Run: headless pygame with SDL's dummy video driver; simulated clock (each Clock.tick advances the game by its frame time, no real sleeping); random seed 0; keys injected as events and as key.get_pressed() state; no mouse input.
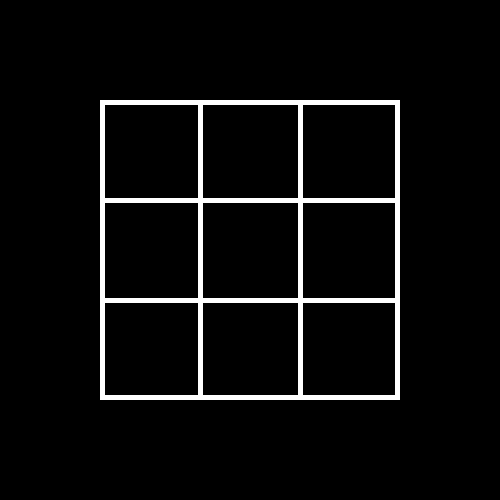
Frame 1 of 4 · flips 1–60 · no input
Frame 2 of 4 · flips 61–180 · tapped SPACE, RETURN · held RIGHT (→), D · screen unchanged from frame 1, image omitted
Frame 3 of 4 · flips 181–300 · held DOWN (↓), S · screen unchanged from frame 2, image omitted
Frame 4 of 4 · flips 301–420 · held LEFT (←), A, UP (↑), W · screen unchanged from frame 3, image omitted

The pygame program that drew these frames:

import pygame

pygame.init()

WINDOW_WIDTH = 500
WINDOW_HEIGHT = 500

display_surface = pygame.display.set_mode((WINDOW_WIDTH, WINDOW_HEIGHT))

pygame.display.set_caption('〇×ゲーム')

BLACK = (0, 0, 0)
WHITE = (255, 255, 255)

LINE_WIDTH = 5

display_surface.fill(BLACK)

pygame.draw.rect(display_surface, WHITE, (100, 100, 300, 300), LINE_WIDTH)

pygame.draw.line(display_surface, WHITE, (200, 100), (200, 399), LINE_WIDTH)
pygame.draw.line(display_surface, WHITE, (300, 100), (300, 399), LINE_WIDTH)
pygame.draw.line(display_surface, WHITE, (100, 200), (399, 200), LINE_WIDTH)
pygame.draw.line(display_surface, WHITE, (100, 300), (399, 300), LINE_WIDTH)

FPS = 60
clock = pygame.time.Clock()

running = True

while running:
    for event in pygame.event.get():
        if event.type == pygame.QUIT:
            running = False
    
    pygame.display.update()

    clock.tick(FPS)

pygame.quit()
